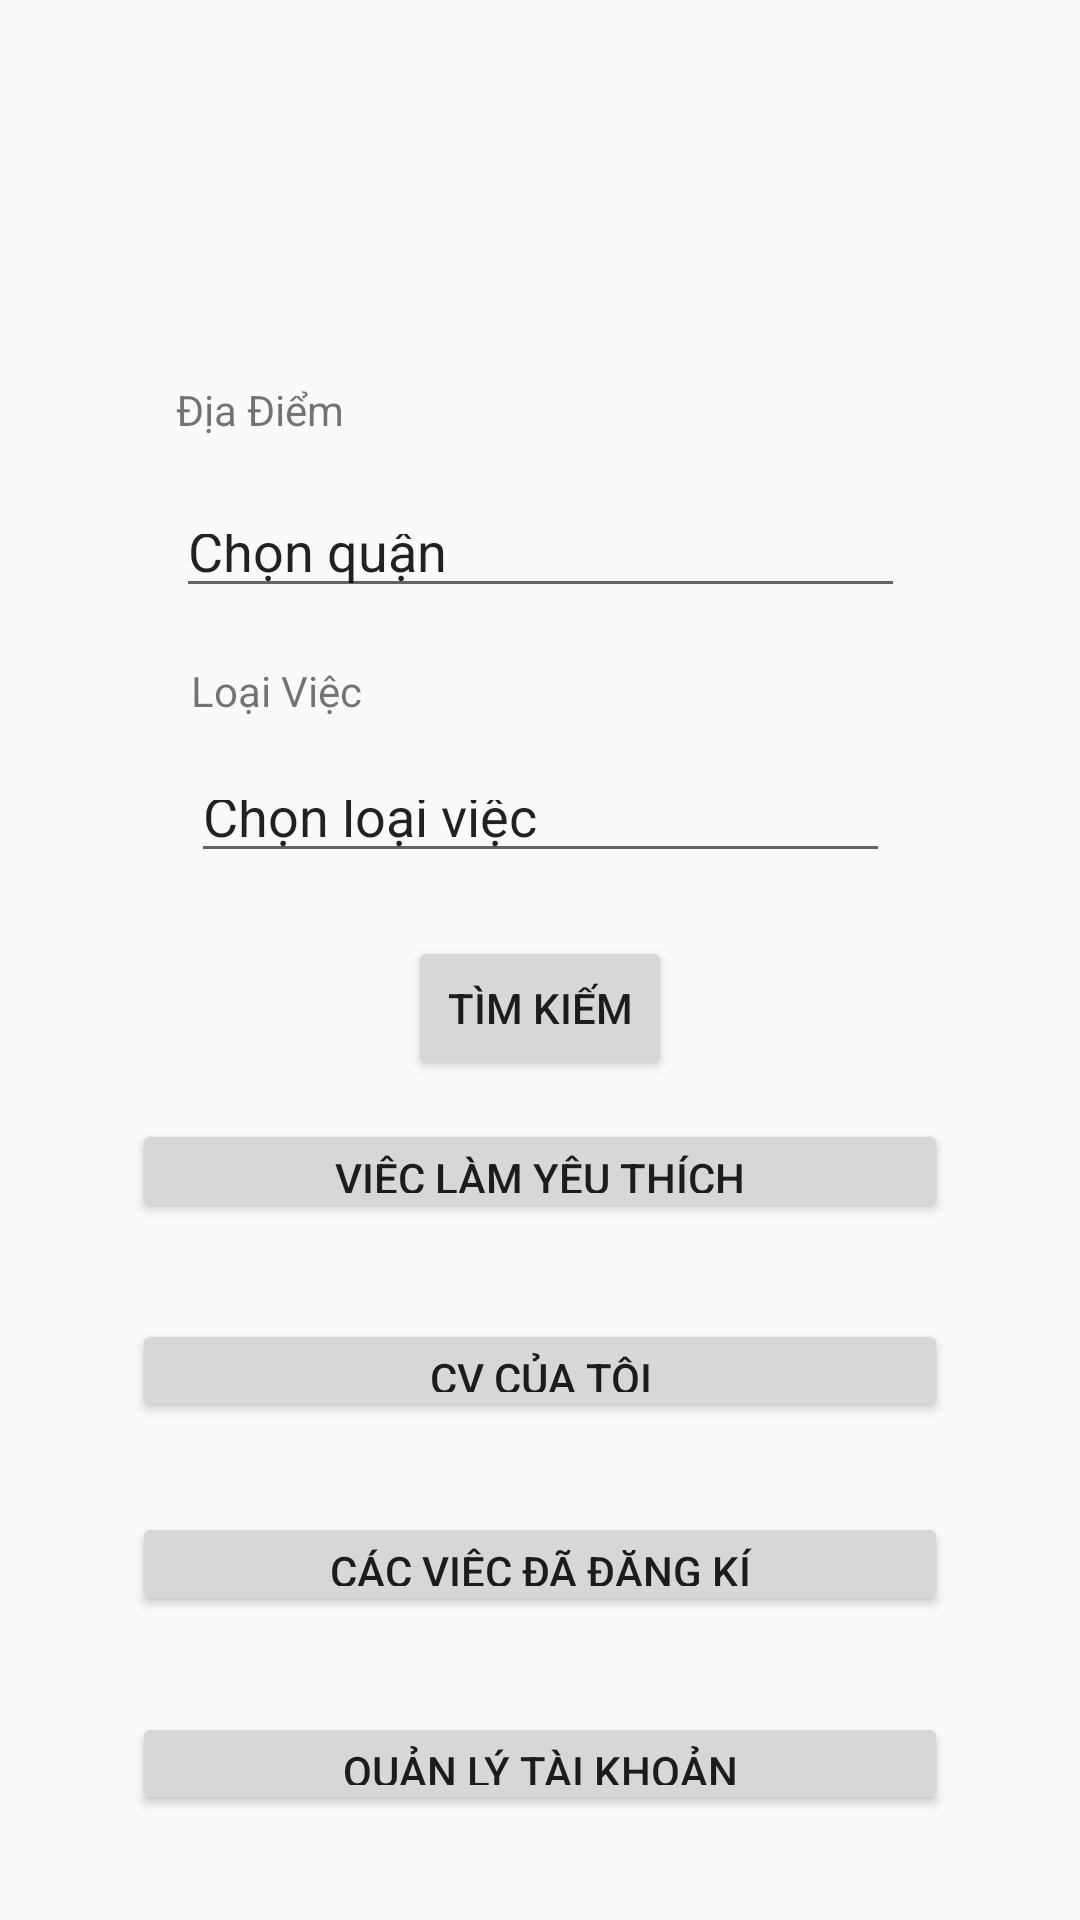

Layout XML and referenced resources for this Android screen:
<!-- AndroidManifest.xml: application theme AppTheme -->
<!-- res/layout/activity_main.xml -->
<?xml version="1.0" encoding="utf-8"?>
<androidx.constraintlayout.widget.ConstraintLayout xmlns:android="http://schemas.android.com/apk/res/android"
    xmlns:app="http://schemas.android.com/apk/res-auto"
    xmlns:tools="http://schemas.android.com/tools"
    android:layout_width="match_parent"
    android:layout_height="match_parent"
    tools:context=".MainActivity">

    <Button
        android:id="@+id/button2"
        android:layout_width="0dp"
        android:layout_height="0dp"
        android:layout_marginBottom="35dp"
        android:text="@string/qu_n_l_t_i_kho_n"
        app:layout_constraintBottom_toBottomOf="parent"
        app:layout_constraintEnd_toEndOf="@+id/button4"
        app:layout_constraintStart_toStartOf="@+id/button4"
        app:layout_constraintTop_toBottomOf="@+id/button4" />

    <Button
        android:id="@+id/button4"
        android:layout_width="0dp"
        android:layout_height="0dp"
        android:layout_marginStart="44dp"
        android:layout_marginEnd="44dp"
        android:layout_marginBottom="32dp"
        android:text="@string/c_c_vi_c_ng_k"
        app:layout_constraintBottom_toTopOf="@+id/button2"
        app:layout_constraintEnd_toEndOf="parent"
        app:layout_constraintStart_toStartOf="parent"
        app:layout_constraintTop_toBottomOf="@+id/button5" />

    <Button
        android:id="@+id/button5"
        android:layout_width="0dp"
        android:layout_height="0dp"
        android:layout_marginBottom="30dp"
        android:text="@string/cv_c_a_t_i"
        app:layout_constraintBottom_toTopOf="@+id/button4"
        app:layout_constraintEnd_toEndOf="@+id/button4"
        app:layout_constraintStart_toStartOf="@+id/button4"
        app:layout_constraintTop_toBottomOf="@+id/ViecLam" />

    <Button
        android:id="@+id/ViecLam"
        android:layout_width="0dp"
        android:layout_height="0dp"
        android:layout_marginBottom="32dp"
        android:text="@string/vi_c_l_m_y_u_th_ch"
        app:layout_constraintBottom_toTopOf="@+id/button5"
        app:layout_constraintEnd_toEndOf="@+id/button5"
        app:layout_constraintStart_toStartOf="@+id/button5"
        app:layout_constraintTop_toBottomOf="@+id/SeachBn" />

    <MultiAutoCompleteTextView
        android:id="@+id/DiaDiem"
        android:layout_width="243dp"
        android:layout_height="0dp"
        android:layout_marginBottom="18dp"
        android:text="@string/ch_n_qu_n"
        app:layout_constraintBottom_toTopOf="@+id/textView2"
        app:layout_constraintEnd_toEndOf="parent"
        app:layout_constraintStart_toStartOf="parent"
        app:layout_constraintTop_toBottomOf="@+id/textView" />

    <MultiAutoCompleteTextView
        android:id="@+id/LoaiViec"
        android:layout_width="233dp"
        android:layout_height="0dp"
        android:layout_marginBottom="21dp"
        android:text="@string/ch_n_lo_i_vi_c"
        app:layout_constraintBottom_toTopOf="@+id/SeachBn"
        app:layout_constraintEnd_toEndOf="parent"
        app:layout_constraintStart_toStartOf="parent"
        app:layout_constraintTop_toBottomOf="@+id/textView2" />

    <TextView
        android:id="@+id/textView"
        android:layout_width="wrap_content"
        android:layout_height="wrap_content"
        android:layout_marginTop="127dp"
        android:layout_marginBottom="22dp"
        android:text="@string/a_i_m"
        app:layout_constraintBottom_toTopOf="@+id/DiaDiem"
        app:layout_constraintStart_toStartOf="@+id/DiaDiem"
        app:layout_constraintTop_toTopOf="parent" />

    <TextView
        android:id="@+id/textView2"
        android:layout_width="wrap_content"
        android:layout_height="wrap_content"
        android:layout_marginBottom="17dp"
        android:text="@string/lo_i_vi_c"
        app:layout_constraintBottom_toTopOf="@+id/LoaiViec"
        app:layout_constraintStart_toStartOf="@+id/LoaiViec"
        app:layout_constraintTop_toBottomOf="@+id/DiaDiem" />

    <Button
        android:id="@+id/SeachBn"
        android:layout_width="wrap_content"
        android:layout_height="wrap_content"
        android:layout_marginBottom="13dp"
        android:text="@string/t_m_ki_m"
        app:layout_constraintBottom_toTopOf="@+id/ViecLam"
        app:layout_constraintEnd_toEndOf="parent"
        app:layout_constraintStart_toStartOf="parent"
        app:layout_constraintTop_toBottomOf="@+id/LoaiViec" />

</androidx.constraintlayout.widget.ConstraintLayout>
<!-- resources referenced by this layout -->
<resources>
  <string name="a_i_m">Địa Điểm</string>
  <string name="c_c_vi_c_ng_k">Các việc đã đăng kí</string>
  <string name="ch_n_lo_i_vi_c">Chọn loại việc</string>
  <string name="ch_n_qu_n">Chọn quận</string>
  <string name="cv_c_a_t_i">CV của tôi</string>
  <string name="lo_i_vi_c">Loại Việc</string>
  <string name="qu_n_l_t_i_kho_n">Quản lý tài khoản</string>
  <string name="t_m_ki_m">Tìm kiếm</string>
  <string name="vi_c_l_m_y_u_th_ch">Việc làm yêu thích</string>
  <style name="AppTheme" parent="Theme.AppCompat.Light.DarkActionBar">
          
          <item name="colorPrimary">@color/colorPrimary</item>
          <item name="colorPrimaryDark">@color/colorPrimaryDark</item>
          <item name="colorAccent">@color/colorAccent</item>
          <item name="android:windowActivityTransitions">true</item>
          <item name="android:windowEnterTransition">@transition/explode</item>
          <item name="android:windowExitTransition">@transition/explode</item>
      </style>
  <!-- not gathered from this repository: default colours our renderer supplied (Android Studio template values) -->
  <color name="colorPrimary">#FF6200EE</color>
  <color name="colorPrimaryDark">#FF3700B3</color>
  <color name="colorAccent">#FF03DAC5</color>
</resources>
